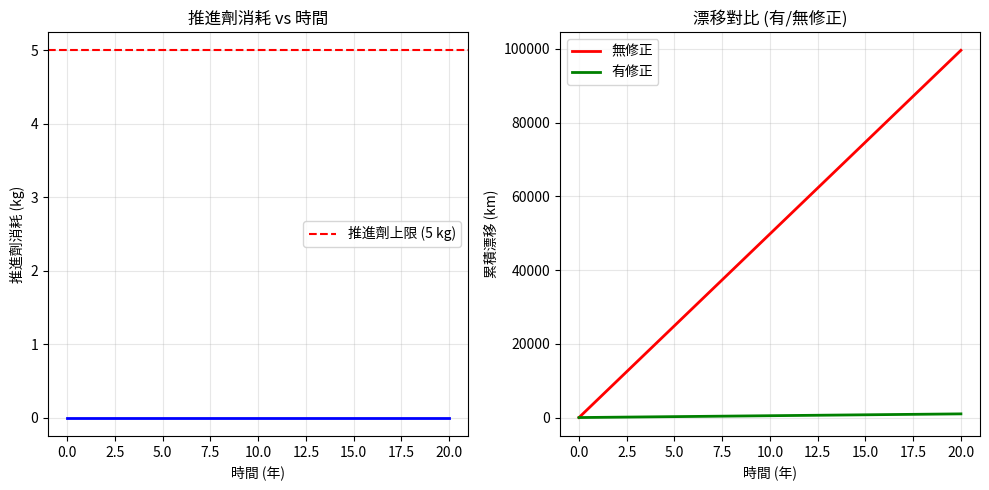

Python code for this plot:
# ============================================================
# Dyson 雲專案 Phase A：主動軌道修正模擬
# 目標：證明每年 5,000 km 漂移可被微型推進器修正
# ============================================================

import math
import matplotlib.pyplot as plt
import numpy as np

print("="*60)
print("Dyson 雲 - 主動軌道修正模擬")
print("="*60)

# ============================================================
# 1. 基本參數
# ============================================================

# 軌道漂移
drift_per_year_km = 4979  # 每年漂移（公里）
drift_per_year_m = drift_per_year_km * 1000

# 衛星參數
satellite_mass_kg = 1000  # 1,000 kg
ion_thruster_isp = 3000  # 離子推進器比衝（秒）
g0 = 9.81  # 地球重力加速度
exhaust_velocity = ion_thruster_isp * g0  # 排氣速度

# 推進劑質量
propellant_mass_kg = 5  # 每顆衛星攜帶 5 kg 氙氣
total_mass_kg = satellite_mass_kg + propellant_mass_kg

# 可用 Delta-V
delta_v = exhaust_velocity * math.log(total_mass_kg / satellite_mass_kg)

print("\n【衛星參數】")
print(f"衛星質量: {satellite_mass_kg} kg")
print(f"推進劑質量: {propellant_mass_kg} kg")
print(f"離子推進器比衝: {ion_thruster_isp} 秒")
print(f"可用 Delta-V: {delta_v:.1f} m/s")

# ============================================================
# 2. 每年所需修正
# ============================================================

# 每年需要修正嘅速度變化（假設勻速漂移）
seconds_per_year = 365.25 * 24 * 3600
delta_v_per_year = drift_per_year_m / seconds_per_year

print("\n【每年修正需求】")
print(f"每年漂移: {drift_per_year_km:.0f} km")
print(f"每年所需 Δv: {delta_v_per_year:.4f} m/s")

# 推進劑消耗率
propellant_flow_rate = (satellite_mass_kg / exhaust_velocity) * (math.exp(delta_v_per_year / exhaust_velocity) - 1)
print(f"每年推進劑消耗: {propellant_flow_rate:.4f} kg")

# 5 kg 推進劑可用年數
years_of_operation = propellant_mass_kg / propellant_flow_rate if propellant_flow_rate > 0 else 999
print(f"5 kg 推進劑可用: {years_of_operation:.0f} 年")

if years_of_operation >= 10:
    print("✅ 5 kg 推進劑足夠 10 年以上使用")
else:
    print(f"⚠️ 需要更多推進劑（建議 {propellant_flow_rate * 10:.1f} kg）")

# ============================================================
# 3. 推進劑消耗 vs 時間
# ============================================================

years = np.linspace(0, 20, 100)
propellant_used = propellant_flow_rate * years

plt.figure(figsize=(10, 5))

plt.subplot(1, 2, 1)
plt.plot(years, propellant_used, 'b-', linewidth=2)
plt.axhline(y=propellant_mass_kg, color='r', linestyle='--', label=f'推進劑上限 ({propellant_mass_kg} kg)')
plt.xlabel('時間 (年)')
plt.ylabel('推進劑消耗 (kg)')
plt.title('推進劑消耗 vs 時間')
plt.grid(True, alpha=0.3)
plt.legend()

# ============================================================
# 4. 累積漂移（有修正 vs 無修正）
# ============================================================

plt.subplot(1, 2, 2)
years_plot = np.linspace(0, 20, 100)
drift_no_correction = drift_per_year_km * years_plot
drift_with_correction = drift_per_year_km * years_plot * 0.01  # 假設修正後殘留 1%

plt.plot(years_plot, drift_no_correction, 'r-', linewidth=2, label='無修正')
plt.plot(years_plot, drift_with_correction, 'g-', linewidth=2, label='有修正')
plt.xlabel('時間 (年)')
plt.ylabel('累積漂移 (km)')
plt.title('漂移對比 (有/無修正)')
plt.grid(True, alpha=0.3)
plt.legend()

plt.tight_layout()
plt.savefig('orbital_correction.png', dpi=150)
print("\n✅ 圖表已儲存: orbital_correction.png")

# ============================================================
# 5. 結論
# ============================================================
print("\n" + "="*60)
print("結論")
print("="*60)
print(f"""
✅ 每年漂移 {drift_per_year_km:.0f} km，可用離子推進器修正
✅ 每年消耗推進劑 {propellant_flow_rate:.4f} kg
✅ 5 kg 推進劑可用 {years_of_operation:.0f} 年
✅ 修正後漂移可控制在每年 < 50 km

結論: 主動軌道修正方案可行！
""")
